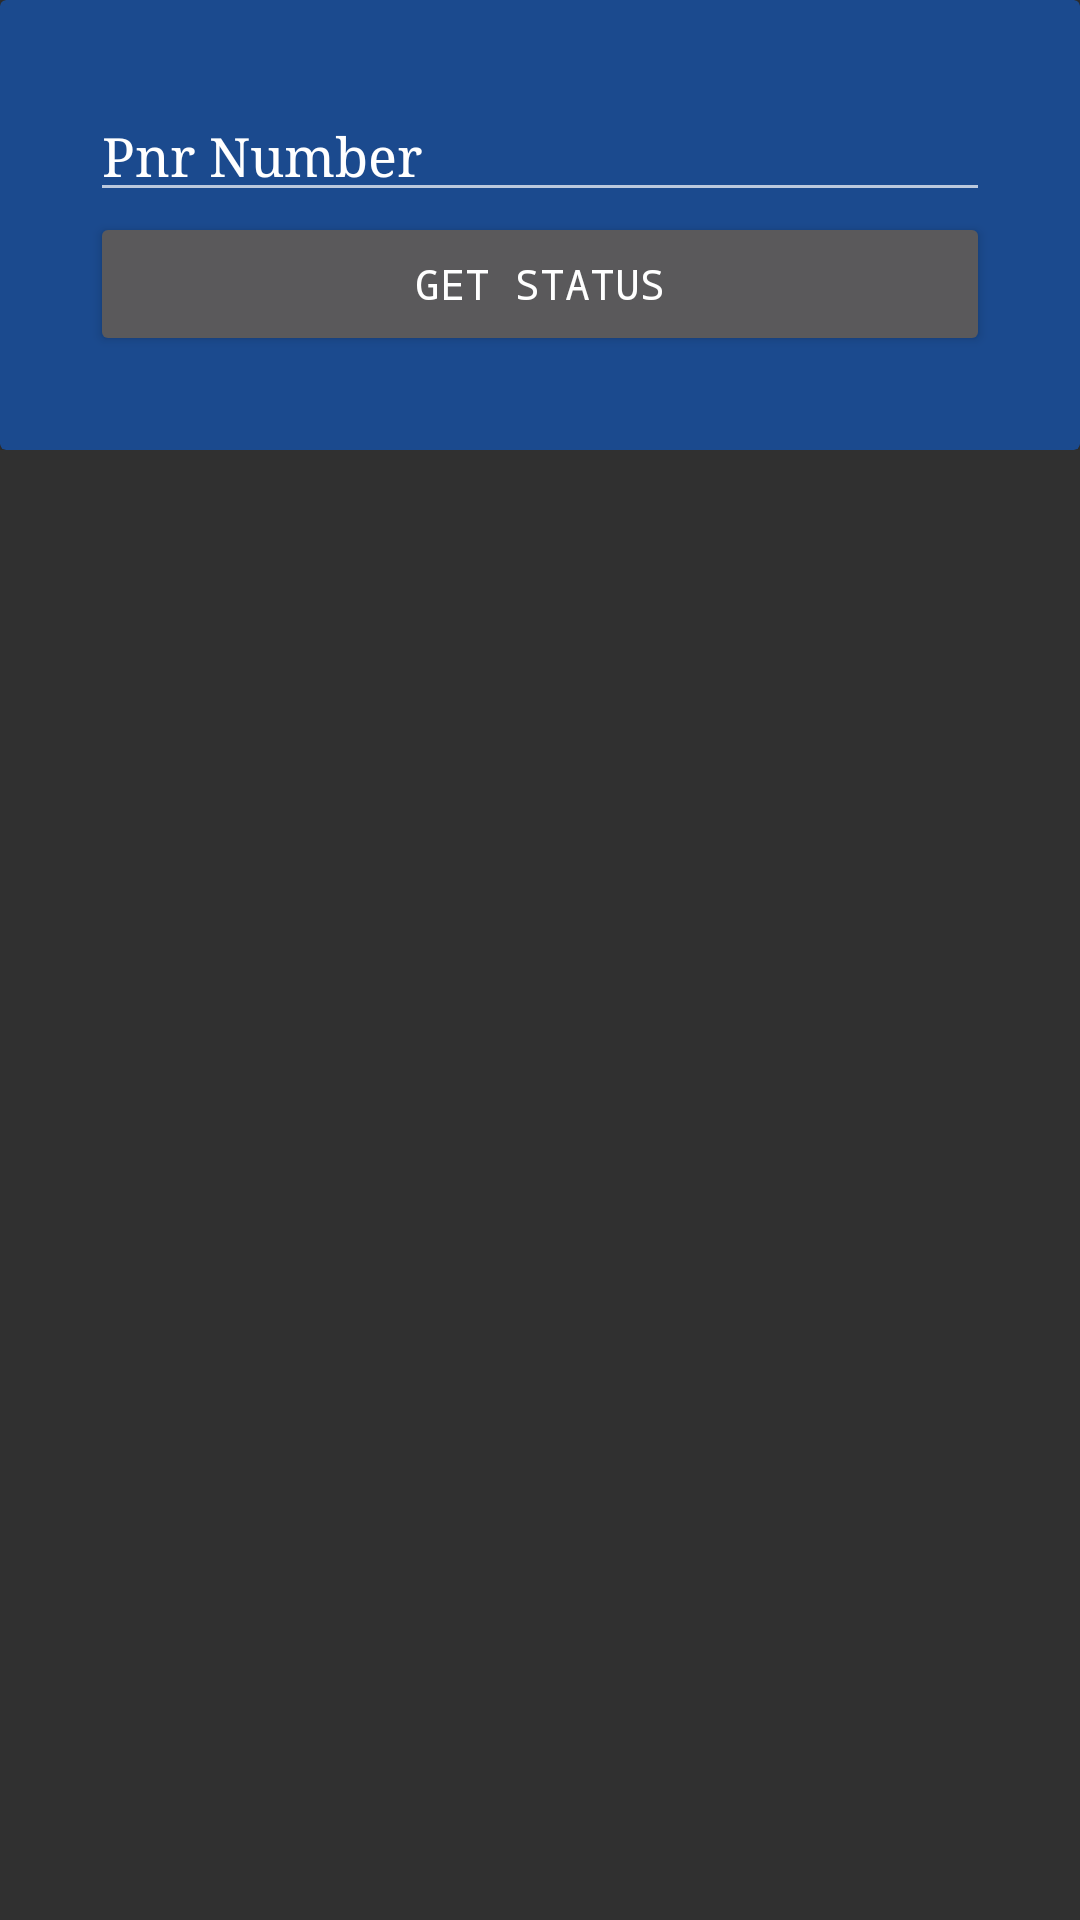

Android layout source for this screen:
<!-- AndroidManifest.xml: application theme AppTheme -->
<!-- res/layout/activity_pnr_status.xml -->
<?xml version="1.0" encoding="utf-8"?>
<LinearLayout xmlns:android="http://schemas.android.com/apk/res/android"
    xmlns:app="http://schemas.android.com/apk/res-auto"
    android:orientation="vertical"
    android:layout_width="match_parent"
    android:layout_height="match_parent">

        <LinearLayout
            android:orientation="vertical"
            android:layout_width="match_parent"
            android:layout_height="wrap_content">

            <android.support.v7.widget.CardView
                app:cardBackgroundColor="@color/colorPrimary"
                android:layout_width="match_parent"
                android:minHeight="150dp"
                android:layout_height="wrap_content">
                <LinearLayout
                    android:layout_margin="30dp"
                    android:orientation="vertical"
                    android:layout_width="match_parent"
                    android:layout_height="wrap_content">
                    <EditText
                        android:id="@+id/pnr_number"
                        android:layout_width="match_parent"
                        android:layout_height="wrap_content"
                        android:hint="Pnr Number"
                        android:textColorHint="#FFF"
                        android:inputType="number"
                        android:typeface="serif"/>
                    <Button
                        android:id="@+id/get_status"
                        android:layout_width="match_parent"
                        android:layout_height="wrap_content"
                        android:typeface="monospace"
                        android:textColor="#FFF"
                        android:text="GET STATUS"/>
                </LinearLayout>
            </android.support.v7.widget.CardView>
        </LinearLayout>
    <FrameLayout
        android:id="@+id/pnr_status_fragment"
        android:layout_width="match_parent"
        android:layout_height="wrap_content">
    </FrameLayout>
</LinearLayout>
<!-- resources referenced by this layout -->
<resources>
  <color name="colorPrimary">#1b4a8e</color>
  <style name="AppTheme" parent="Theme.Design">
          
          <item name="colorPrimary">@color/colorPrimary</item>
          <item name="colorPrimaryDark">@color/colorPrimaryDark</item>
          <item name="colorAccent">@color/colorAccent</item>
      </style>
  <color name="colorPrimaryDark">#15396d</color>
  <color name="colorAccent">#fd5252</color>
</resources>
